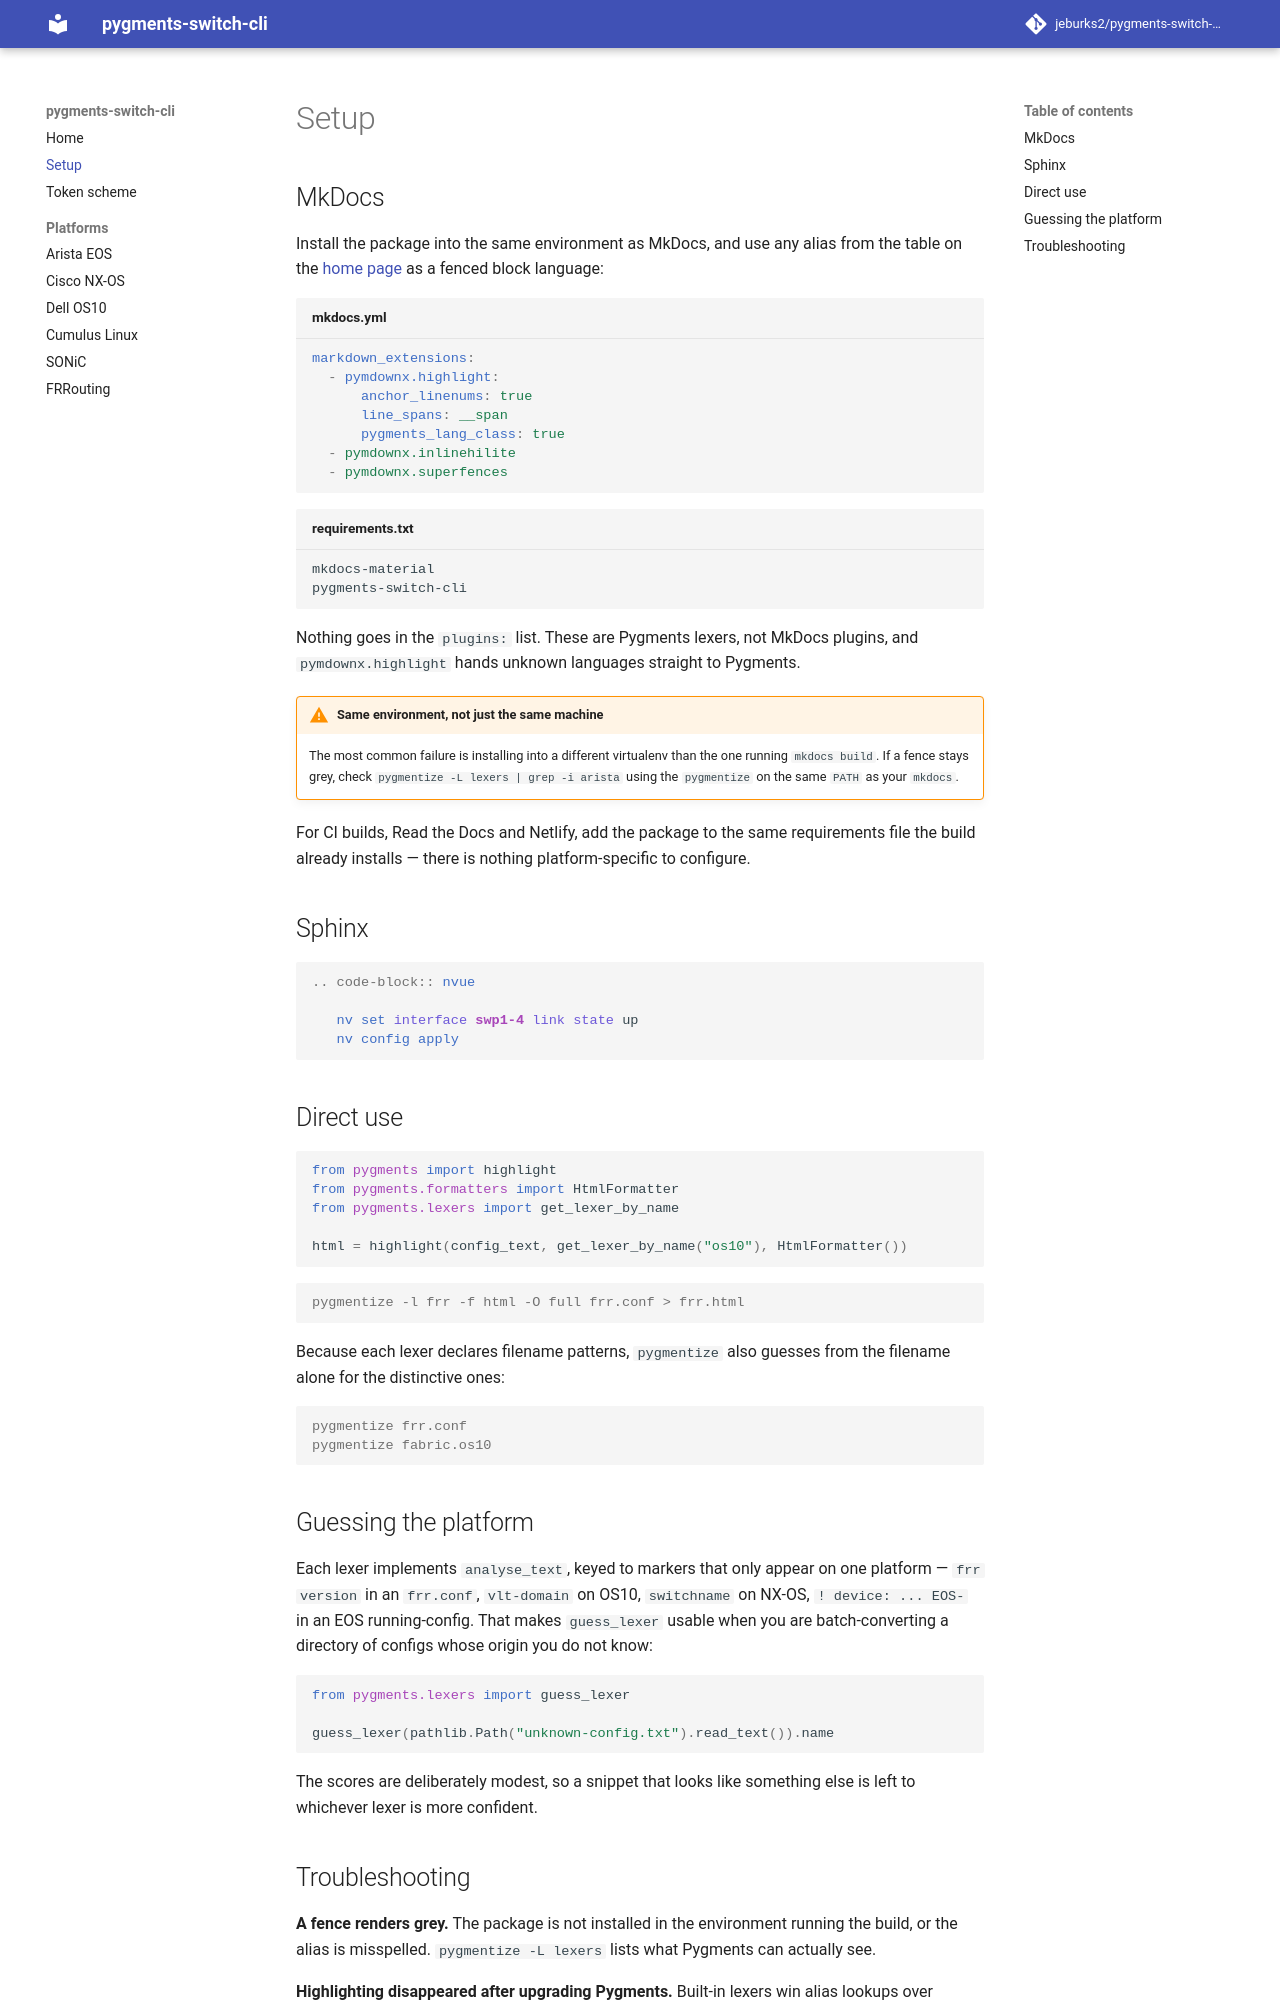

repository: jeburks2/pygments-switch-cli · page: setup/index.html · generator: mkdocs

# Setup

## MkDocs

Install the package into the same environment as MkDocs, and use any alias
from the table on the [home page](index.md) as a fenced block language:

```yaml title="mkdocs.yml"
markdown_extensions:
  - pymdownx.highlight:
      anchor_linenums: true
      line_spans: __span
      pygments_lang_class: true
  - pymdownx.inlinehilite
  - pymdownx.superfences
```

```text title="requirements.txt"
mkdocs-material
pygments-switch-cli
```

Nothing goes in the `plugins:` list. These are Pygments lexers, not MkDocs
plugins, and `pymdownx.highlight` hands unknown languages straight to
Pygments.

!!! warning "Same environment, not just the same machine"

    The most common failure is installing into a different virtualenv than
    the one running `mkdocs build`. If a fence stays grey, check
    `pygmentize -L lexers | grep -i arista` using the `pygmentize` on the same
    `PATH` as your `mkdocs`.

For CI builds, Read the Docs and Netlify, add the package to the same
requirements file the build already installs — there is nothing
platform-specific to configure.

## Sphinx

```rst
.. code-block:: nvue

   nv set interface swp1-4 link state up
   nv config apply
```

## Direct use

```python
from pygments import highlight
from pygments.formatters import HtmlFormatter
from pygments.lexers import get_lexer_by_name

html = highlight(config_text, get_lexer_by_name("os10"), HtmlFormatter())
```

```console
pygmentize -l frr -f html -O full frr.conf > frr.html
```

Because each lexer declares filename patterns, `pygmentize` also guesses from
the filename alone for the distinctive ones:

```console
pygmentize frr.conf
pygmentize fabric.os10
```

## Guessing the platform

Each lexer implements `analyse_text`, keyed to markers that only appear on
one platform — `frr version` in an `frr.conf`, `vlt-domain` on OS10,
`switchname` on NX-OS, `! device: ... EOS-` in an EOS running-config. That
makes `guess_lexer` usable when you are batch-converting a directory of
configs whose origin you do not know:

```python
from pygments.lexers import guess_lexer

guess_lexer(pathlib.Path("unknown-config.txt").read_text()).name
```

The scores are deliberately modest, so a snippet that looks like something
else is left to whichever lexer is more confident.
